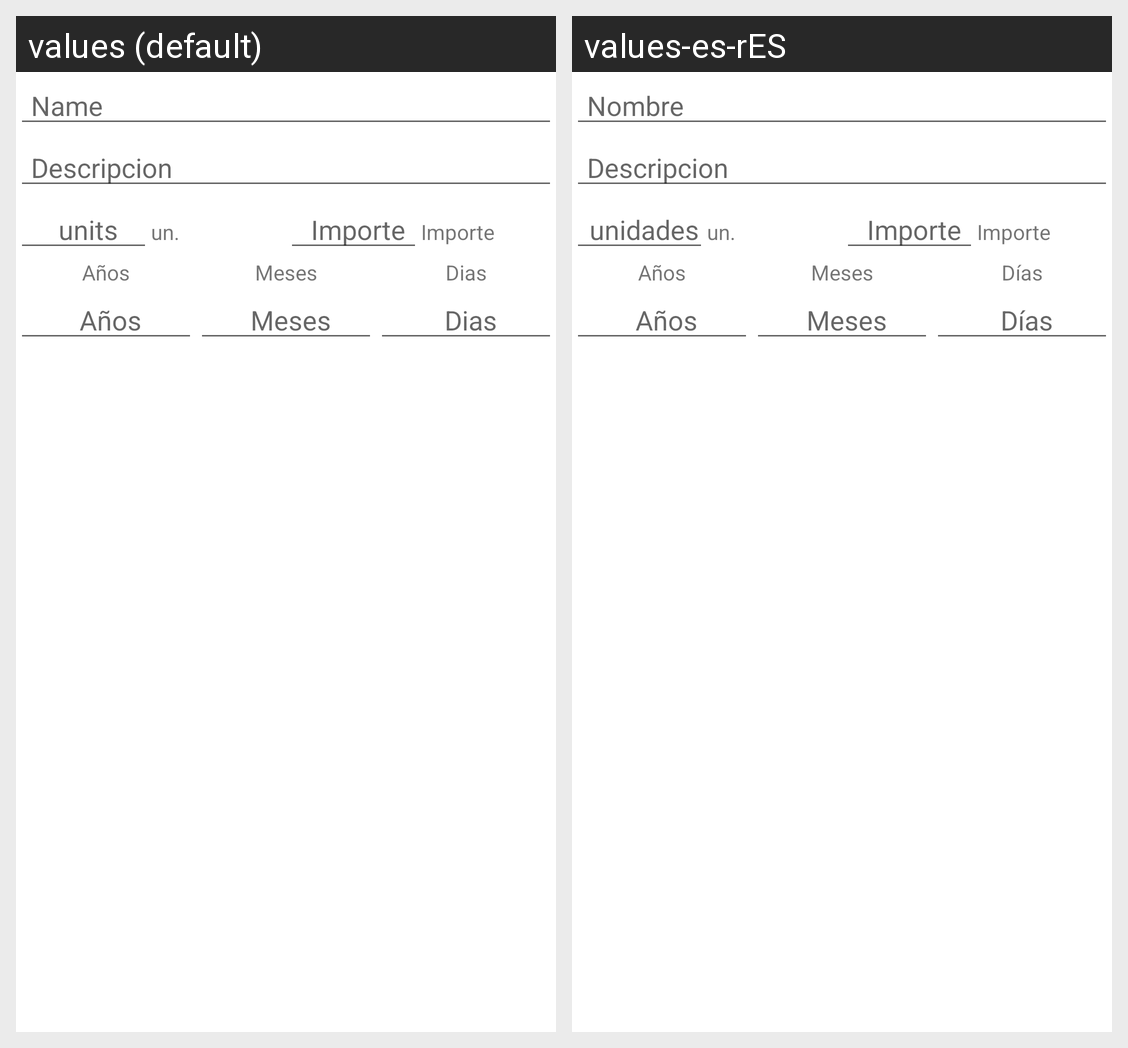

Translations of the strings shown on this Android screen, per locale in the grid:
Android screen res/layout/fragment_crud_gastofijo.xml rendered under 2 locales, left to right: values (default), values-es-rES. Device: Nexus 5 (rendered at 1080×1920; each locale shown at half size, 540×960, under a caption strip naming it); theme AppTheme.
Strings drawn on this screen, with the default value and each locale's value (text and hints the layout hard-codes, and strings that could not be matched under every locale, appear in the picture but are not listed):

nombre
  values: Name
  values-es-rES: Nombre

descripcion
  values: Descripcion
  values-es-rES: Descripcion

cantidad
  values: units
  values-es-rES: unidades

unidades
  values: un.
  values-es-rES: un.

importe
  values: Importe
  values-es-rES: Importe

anios
  values: Años
  values-es-rES: Años

meses
  values: Meses
  values-es-rES: Meses

dias
  values: Dias
  values-es-rES: Días
